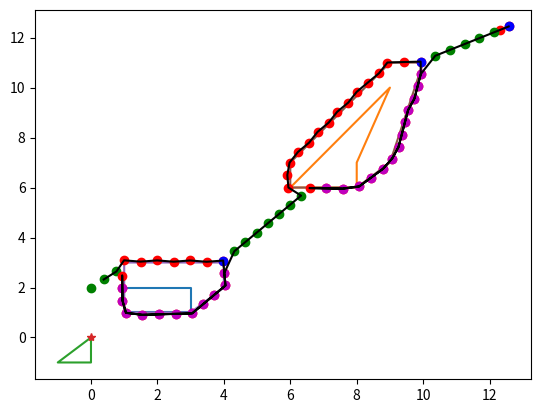

Recreate this plot in Python.



"""
[redacted]
[redacted]
"""

import numpy as np
import scipy as sc
import matplotlib.pyplot as plt
import scipy.spatial as sp
import math


def minkowski_sum(robot_x, robot_y, ob1_x, ob1_y):
    robot_inverse_x = -robot_x
    robot_inverse_y = -robot_y
    minkowski_sum_x = np.zeros([robot_x.size * ob1_x.size])
    minkowski_sum_y = np.zeros([robot_y.size * ob1_y.size])
    k = 0
    for i in robot_inverse_x:
        for j in ob1_x:
            minkowski_sum_x[k] = i + j
            k = k + 1
    k = 0
    for i in robot_inverse_y:

        for j in ob1_y:
            minkowski_sum_y[k] = i + j
            k = k + 1
    return minkowski_sum_x, minkowski_sum_y

def remove_duplicates(a):
    # b = a.tolist()
    c = list(dict.fromkeys(a))
    d = np.array(c)

    return d

def xy_to_points(x, y):
    p = [(x[i], y[i]) for i in range(0, len(x))]
    return p

def points_to_list(p):
    x = [p[i][0] for i in range(1, len(p))]
    y = [p[i][1] for i in range(1, len(p))]
    return x, y


def C_obstacle(robot,obstacle):
    robot_x = robot[0]
    robot_y = robot[1]
    vv = []
    for i in range(1,obstacle.shape[0],2):
        ob1_x = obstacle[i-1]
        ob1_y = obstacle[i]

    #ob1_x = obstacle[0]
    #ob1_y = obstacle[1]

        minkowski_sumxy_ob1 = minkowski_sum(robot_x, robot_y, ob1_x, ob1_y)

        minkowski_sum_ob1_x= minkowski_sumxy_ob1[0].tolist()
        minkowski_sum_ob1_y= minkowski_sumxy_ob1[1].tolist()
        p = xy_to_points(minkowski_sum_ob1_x,minkowski_sum_ob1_y)
        p = remove_duplicates(p)
        hull = sp.ConvexHull(p)
        v = [p[hull.vertices,0],p[hull.vertices,1]]
        vx = p[hull.vertices,0]
        vy = p[hull.vertices,1]
        vv.append(vx)
        vv.append(vy)
        plt.plot(np.append(v[0],v[0][0]),np.append(v[1],v[1][0]))

    return vv

def collision_check_point(X,Y,pointu):
    count  = 0
    for i in range(0,len(X)-1):
       ax = X[i]
       bx = X[i+1]
       ay = Y[i]
       by = Y[i+1]
       if (pointu[1] == ay or pointu[1] == by):
        pointu[1] = pointu[1] + 0.1
       else:
        #print((bx - ax)*pointu[1] - (by - ay)* pointu[0] - (ay * bx - by * ax))
        if pointu[1]>ay and pointu[1]<by :
            if ((bx-ax)*pointu[1]-(by-ay)*pointu[0]-(ay*bx-by*ax) > 0):
                count = count + 1
        if pointu[1]<ay and pointu[1]>by :
            if ((bx-ax)*pointu[1]-(by-ay)*pointu[0]-(ay*bx-by*ax) < 0):
                count = count + 1
    #print(count)

    if count % 2 == 0:
        check = 0
    else:
        check = 1
    return check


def check_collision_all_obstacles_point(c_obstacle,pointa):
    check = 2
    for i in range(0,len(c_obstacle)-1,2):
        X = np.append(c_obstacle[i],c_obstacle[i][0])
        Y = np.append(c_obstacle[i+1],c_obstacle[i+1][0])
        check = collision_check_point(X,Y,pointa)
        if check == 1:
            return check
    return check

def orientation_3points(a1,a2,a3):
    x1 = a1[0]
    y1 = a1[1]
    x2 = a2[0]
    y2 = a2[1]
    x3 = a3[0]
    y3 = a3[1]

    if (y2-y1)*(x3-x2)-(y3-y2)*(x2-x1)<0:

        return 1 # countercolockwise
    if (y2-y1)*(x3-x2)-(y3-y2)*(x2-x1)>0:

        return 2 # clockwise
    if (y2-y1)*(x3-x2)-(y3-y2)*(x2-x1)==0:

        return 0 # collinear

def onSegment_collinear(a1,a2,a3):
    if (a2[0] <= max(a1[0], a3[0]) and a2[0] >= min(a1[0], a3[0]) and a2[1] <= max(a1[1], a3[1]) and a2[1] >= min(a1[1], a3[1])):
        return 1
    else:
        return 0


def collision_check_edge(X,Y,edge1):
    c = edge1[0]
    d = edge1[1]
    # for i in range(1,(int)(hull1.size/2)):
    #    a = hull1[i-1]
    #    b = hull1[i]
    for i in range(0,len(X)-1):
       ax = X[i]
       bx = X[i+1]
       ay = Y[i]
       by = Y[i+1]
       a = [ax,ay]
       b = [bx,by]

       o1 = orientation_3points(a,b,c)
       o2 = orientation_3points(a,b,d)
       o3 = orientation_3points(c,d,a)
       o4 = orientation_3points(c,d,b)


       if o1==0 and onSegment_collinear(a,c,b)==1:
           return 1

       elif o2 == 0 and onSegment_collinear(a,d,b)==1:

           return 1

       elif o3 == 0 and onSegment_collinear(c,a,d) == 1:

           return 1

       elif o4 == 0 and onSegment_collinear(c, b, d) == 1:
           return 1


       elif o1!=o2 and o3!=o4:
           return 1
       else:
           checke = 0

    return checke

def check_collision_all_obstacles_edge(c_obstacle,edge1):
    check = 2
    for i in range(0,len(c_obstacle)-1,2):
        X = np.append(c_obstacle[i],c_obstacle[i][0])
        Y = np.append(c_obstacle[i+1],c_obstacle[i+1][0])
        check = collision_check_edge(X,Y,edge1)
        if check == 1:
            return check
    return check

def distance(x1,y1,x2,y2):
    dx = x2-x1
    dy = y2-y1
    return np.sqrt((dx*dx+dy*dy))

def move_to_goal(start,goal,c_obstacle,linstep,pathx,pathy):
    xold = start[0]
    yold = start[1]

    while True:
        angle = math.atan2(goal[1]-yold,goal[0]-xold)
        xnew = xold+linstep*math.cos(angle)
        ynew = yold+linstep*math.sin(angle)
        if check_collision_all_obstacles_point(c_obstacle, [xnew,ynew])==1:
            hitx = xold
            hity = yold
            return hitx,hity,angle,pathx,pathy
        if distance(goal[0],goal[1],xold,yold)<=0.5:
            print("reached")
            return xold,yold,angle,pathx,pathy
        xold=xnew
        yold=ynew
        pathx.append(xold)
        pathy.append(yold)

        plt.plot(xnew,ynew,'og')
        plt.pause(0.01)

def turntoavoid(c_obstacle,hitx,hity,turnstep,linstep,angle):

    xold = hitx
    yold = hity
    while True:

        if distance(goal[0],goal[1],xold,yold)<=0.5:
            print('reached,turntoavoid')
            return angle
        angle = angle + turnstep
        xnew = xold + linstep*math.cos(angle)
        ynew = yold + linstep * math.sin(angle)
        edge1 = [[xnew,ynew],[xold,yold]]
        if check_collision_all_obstacles_edge(c_obstacle, edge1) != 1:
           return angle

def follow_obstacle(c_obstacle,goal,hitx,hity,freeangle,linstep,turnstep):

    k = 0
    xold = hitx
    yold = hity
    angle = freeangle
    D = distance(goal[0],goal[1],hitx,hity)
    closestx =xold
    closesty = yold
    index_closest = 0
    moved_away = 0
    while True:
        xnew = xold + linstep * math.cos(freeangle)
        ynew = yold + linstep * math.sin(freeangle)
        xold = xnew
        yold = ynew
        pathx.append(xold)
        pathy.append(yold)
        plt.plot(xold,yold,'or')
        plt.pause(0.01)

        if distance(xold,yold,hitx,hity)>0.5 and moved_away == 0:
            moved_away =1
            print(moved_away)

        if distance(xold,yold,goal[0],goal[1])<=D:
            D = distance(xold,yold,goal[0],goal[1])
            closestx = xold
            closesty = yold
            index_closest = len(pathx)-1

        if distance(goal[0],goal[1],xold,yold)<=0.5:
            print("reached,follow_obstacle")
            return xold,yold,angle,pathx,pathy,index_closest
        while True:
            xnew = xold + linstep * math.cos(freeangle)
            ynew = yold + linstep * math.sin(freeangle)
            if check_collision_all_obstacles_point(c_obstacle, [xnew,ynew]) == 1:
                freeangle = freeangle + turnstep
                break
            else:
                freeangle = freeangle - turnstep


            if distance(xold,yold,hitx,hity)<=0.5and moved_away == 1 :
                moved_away = 0
                print(3)
                return closestx,closesty,freeangle,pathx,pathy,index_closest

def move_to_takeoff(pathx,pathy,index_closest):
    pathrevx = pathx[index_closest:len(pathx)-1]
    path_to_closest_x = pathrevx[::-1]
    pathrevy = pathy[index_closest:len(pathy) - 1]
    path_to_closest_y = pathrevy[::-1]
    for i in range(len(path_to_closest_x)-1):
        pathx.append(path_to_closest_x[i])
        pathy.append(path_to_closest_y[i])
    for i in range(len(path_to_closest_x)-1):
        plt.plot(path_to_closest_x[i],path_to_closest_y[i],'om')
        plt.pause(0.01)
    xold = path_to_closest_x[len(path_to_closest_x)-1]
    yold = path_to_closest_y[len(path_to_closest_y)-1]

    return xold,yold,pathx,pathy



ob1_x= np.array([1,3,3,1])
ob1_y = np.array([1,1,2,2])
ob2_x = np.array([6,8,8,9])
ob2_y = np.array([6,6,7,10])

# Plot obstacles

plt.plot(np.append(ob1_x,ob1_x[0]),np.append(ob1_y,ob1_y[0]))
plt.plot(np.append(ob2_x,ob2_x[0]),np.append(ob2_y,ob2_y[0]))

# Define Robot
robot_x = np.array([0,0,-1])
robot_y = np.array([0,-1,-1])

# Plot Robot

plt.plot(np.append(robot_x,robot_x[0]),np.append(robot_y,robot_y[0]))
plt.plot([0],[0],'*')

robot = np.array([robot_x,robot_y])
obstacle = np.array([ob1_x,ob1_y,ob2_x,ob2_y])

# find c_obstacle so that we can now do motion planning as if it is a point robot

c_obstacle = C_obstacle(robot,obstacle)

# define arena

xmin = -2
ymin = -2
xmax = 12
ymax = 12

#Define Start and goal
startx = 0
starty = 2
goalx = 12.3
goaly = 12.3

start = [startx,starty]
xold = startx
yold = starty
goal = [goalx,goaly]

plt.plot(startx,starty,'og')
plt.plot(goalx,goaly,'or')

pathx = []
pathy = []

di = distance(goal[0], goal[1], xold, yold)
linstep=0.5
turnstep=0.2
reached = 0
def Bug1(start,goal,c_obstacle,pathx,pathy,linstep=0.2,turnstep=0.01):
    xold = start[0]
    yold = start[1]
    while (distance(goal[0],goal[1],xold,yold)>0.2):

        xold,yold,angle,pathx,pathy=move_to_goal(start,goal,c_obstacle,linstep,pathx,pathy)
        angle = turntoavoid(c_obstacle,xold,yold,turnstep,linstep,angle)
        closestx,closesty,freeangle,pathx,pathy,index_closest=follow_obstacle(c_obstacle,goal,xold,yold,angle,linstep,turnstep)
        plt.plot(closestx, closesty, 'ob')
        if distance(goal[0],goal[1],xold,yold)<=0.5:
            return pathx,pathy
        xold,yold,pathx,pathy = move_to_takeoff(pathx,pathy,index_closest)
        start = [xold,yold]


Bug1(start,goal,c_obstacle,pathx,pathy,linstep,turnstep)
plt.plot(pathx,pathy,'-k')
print("reached goal")
plt.show()